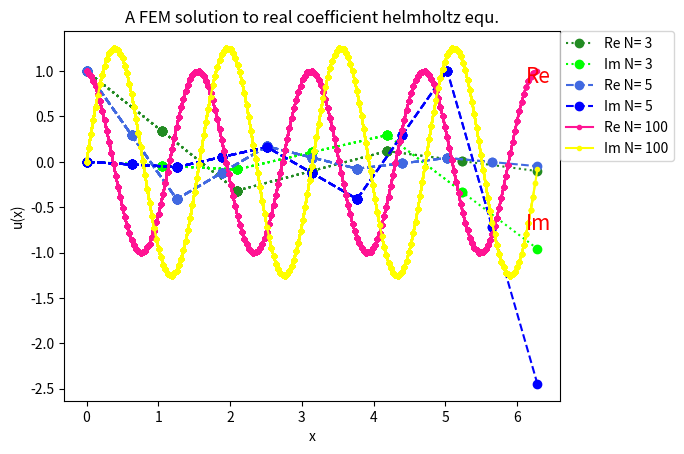

Recreate this plot in Python.
#This is a program for using finite elements method to solve 1D helmhotz equation with constan neuman bounadary!
from numpy import *
from sympy.abc import s
from sympy import *
import math
import cmath
from time import *
import matplotlib.pyplot as plt
###########################################################################
#Specify plotting styles
line_type=['o:','o--','.-']
line_colour_r=['#228B22','#4169E1','#FF1493']#Forestgreen+Royalblue+Deeppink!
line_colour_i=['lime','blue','yellow']
elements_solve=[3,5,100]#Maybe overfit?
Domain=[0,2*pi]#Tell the domain to work on, but not functional yet!
Domain_end=Domain[1]
Coefficient_type='real'#Try the complex coefficient just for fun
###########################################################################
#Build local coordinates
phi_local=[0,(0.5*(1-s)),(0.5*(1+s))]#Local functions
dphi_local=[0,-0.5,0.5]#Store the derivative by hand, also can be done by sy.diff
W_i=[0,5/9,8/9,5/9]#Gauss rule's weight, '0' for indices consistent
S_i=[0,-math.sqrt(3/5),0,math.sqrt(3/5)]#Gauss rule's point
gausspoint=[1,2,3]#Gauss rule's point easy reader for later use
###########################################################################
#Set up
#The thought of this part is to use array to store all the elements and their nodes
#So in the algorithm, we can easily recall them by their indices and names
for N in elements_solve:#Do with different numbers of elements
    begin_time=time()
    Element=[]#To generate N Elements and store them as 1,2,3,...,N for later use
    for n in range(N):
            Element.append(n+1)           
    Globalnodes=[]#To store Global nodes of the whole domian
    for n in range(N+1):
            Globalnodes.append(n+1)           
    Globalsplit=[]#To split the whole domain into elements, with their global nodes
    for n in range(N):
            Globalsplit.append([n+1,n+2])           
    Coordinate=[0]#To split the whole domain and store their actual value on each node
    #All the beginning '0's in lists are just used for making the indices consistent
    #Some very straight forward things don't include this tricky '0'
    #Anyway, go away and check the data example in the beginning if you are confused with my data structure!
    for n in range(N):
            Coordinate.append([(n*Domain_end)/N,((n+1)*Domain_end)/N])           
    Localnodes=[0]#Give each element local nodes
    for n in range(N):
            Localnodes.append([1,2])            
    Globalequation=[]#To give each nodes their global equation number
    for n in Globalnodes:
            if (n==1):
                    Globalequation.append(-1)
            else:
                    Globalequation.append(n-1)                   
    def globalequ(jglobalnode):#Function to look up global equation number by global node number
        return Globalequation[jglobalnode-1]
    def globalnode(jlocal,e):#Function to look up global node number by element number and it's local node
        return Globalsplit[e-1][jlocal-1]
    Localequation=[]#Here gives each node a local equation number
    dof=[]#To store each node's degree of freedom
    localdof=[0]#To store each local node's local dof
    for e in Element:
            count=1
            lst=[]
            jdof=0
            lst2=[]
            for jlocal in Localnodes[e]:
                    jglobal=globalnode(jlocal,e)
                    E_j_global=globalequ(jglobal)
                    if E_j_global==-1:
                            lst.append(-1)
                            lst2.append(0)
                    else:
                            jdof=jdof+1
                            lst.append(count)
                            count=count+1
                            lst2.append(jdof)
            dof.append(jdof)
            Localequation.append(lst)
            localdof.append(lst2)           
    def E_hat_j_e(jdof,e): #A function to look up the global equation number by dof and element number
                    index=localdof[e].index(jdof)
                    j_global=Globalsplit[e-1][index]
                    return globalequ(j_global)           
    def Ndof(e):#A function to read Ndof from one element.
        return dof[e-1]
    def localequ(jlocal,e):#A function to look up the local equation number by local nodes and element number
        return Localequation[e-1][jlocal-1]
    print('It is working on '+str(N)+' 2-node elements')
###########################################################################
#Boundary specify
    U_0=[0,1] #The first zero makes indices consistent, the second one is left Dirichlet boundary
    for i in range(N-1):
            U_0.append(0)#Starting guess
    U_0.append(0)#Should exist here but doing!
###########################################################################
#Main algorithm function
#prepare the global J and r matrix with all 0
#But one thing tricky is make one more row and column
#So that the indices will be consistent with everything starts from 1, not 0
#The extra column and row can easily be deleted after whole calculation
    def solve(N):
            J = []
            lst = []
            r = []
            for i in range(N+1):
                for k in range(N+1):
                    lst.append(0)
                J.append(lst)
                lst = []
                r.append(0)
            for e in Element:#Start the whole algorithm
                    a = Coordinate[e][0]
                    b = Coordinate[e][1]
                    ndof=Ndof(e)
                    r_elements=[]
                    J_elements=[]
                    lst=[]
                    for i in range(ndof+1):
                        for k in range(ndof+1):
                            lst.append(0)
                        J_elements.append(lst)
                        lst = []
                        r_elements.append(0)
                    for i_int in gausspoint:
                        #Strat with setting everything needed.
                            s_int=S_i[i_int]
                            w_int=W_i[i_int]
                            x_s=((a*phi_local[1]+b*phi_local[2]))#The transformation relation
                            Jacob=((a*dphi_local[1]+b*dphi_local[2]))#For integral in local coordinates
                            #f=(30*(sin(math.sqrt(30)*x_s)))  #take sign when it's on right hand
                            f=0
                            k_sqr=16# take sign when it's on left hand. Of couse!
                            Neumman=5j
                            Modifier=Neumman/3
                            u=(U_0[globalnode(1,e)]*phi_local[1])
                            du=(U_0[globalnode(1,e)]*dphi_local[1])#Just because I know the diff of linear function
                            for j_local in Localnodes[e]:
                                    j_global=globalnode(j_local,e)
                                    E_j_global=globalequ(j_global)
                                    if E_j_global!=-1:
                                            idof=localequ(j_local,e)
                                            #The residual vector should be given here. In galerking form
                                            r_elements[idof]=r_elements[idof]+(((du*dphi_local[j_local]*(Jacob**(-2)))-((k_sqr)*phi_local[j_local]*u)+(f*phi_local[j_local]))*Jacob*w_int).subs(s,s_int)
                                            if (e==N) and (j_local==2):
                                            	r_elements[j_local]=r_elements[j_local]-Modifier
                                            for k_local in Localnodes[e]:
                                                    k_global=globalnode(k_local,e)
                                                    E_k_global=globalequ(k_global)
                                                    if E_k_global!=-1:
                                                       jdof=localequ(k_local,e)
                                                       #The coefficient matrix should be given here.
                                                       J_elements[idof][jdof] = J_elements[idof][jdof]+(((dphi_local[k_local]*dphi_local[j_local]*(Jacob**(-2)))-k_sqr*(phi_local[j_local]*phi_local[k_local]))*Jacob*w_int).subs(s,s_int)
                                                       #if e==
                            for idof in range(ndof):#J and r assembly
                                idof=idof+1
                                E_i_global=E_hat_j_e(idof,e)
                                r[E_i_global]=r[E_i_global]+r_elements[idof]
                                for jdof in range(ndof):
                                    jdof=jdof+1
                                    E_j_global=E_hat_j_e(jdof,e)
                                    J[E_i_global][E_j_global]=J[E_i_global][E_j_global]+J_elements[idof][jdof]
            #print(J)
            J=list(map(lambda x:x[1:],J))#delete first trick column
            J=J[1:]#delete first trick row
            r=r[1:]#delete first row
            r=matrix(r,'complex').T
            J=matrix(J,'complex')        
###########################################################################             
#Solve JU=-r， May apply numerical method here.
            #print(J)
            J_i=J.I
            U=(J_i*(-r)).T
            U=U.tolist()
            U=U[0]#need to apply boundary later, so need to change it to lists to make life easier.
            return U
###########################################################################
#Apply boundary
    U=solve(N)
    U.insert(0,U_0[1])#We store our boundary in the beginning
    U_r=[] #save the real part
    U_i=[] #save the imag part
    #Can do this because of the linearity of a linear system
    #Ax=b <=> ARe(x)+AIm(x)=b
    for u in U:
        U_r.append(u.real)
        U_i.append(u.imag)
    end_time=time()
    run_time=end_time-begin_time
    print('Solving with '+str(N)+' elements takes: ',run_time,'s')
###########################################################################
#Plot by points
    x_set=[]
    y_set=[]
    y_set_r=[]
    y_set_i=[]
    y_set_neg=[]
    plt.plot(x_set,y_set_r,line_type[elements_solve.index(N)],color=line_colour_r[elements_solve.index(N)],label='Re '+'N= '+str(N))#Plot out the legend first
    plt.plot(x_set,y_set_i,line_type[elements_solve.index(N)],color=line_colour_i[elements_solve.index(N)],label='Im '+'N= '+str(N))#Plot out the legend first
    U_r.insert(0,'Allons y!')
    U_i.insert(0,'Bugs') #make index consistent,so drop anything funny on the 0-th member, nobody will find out!
    for e in Element:
        a=Coordinate[e][0]
        b=Coordinate[e][1]
        x=a*phi_local[1]+b*phi_local[2]
        y_r=0
        y_i=0
        for j_local in Localnodes[e]:
            j_global=globalnode(j_local,e)
            U_node_r=U_r[j_global]
            U_node_i=U_i[j_global]
            y_r=y_r+U_node_r*phi_local[j_local]
            y_i=y_i+U_node_i*phi_local[j_local]
        s_split=[-1,0,1]  #how many point to be calculated in one local element, doesn't affect accuracy of the method, can be changed
        for s_p in s_split:
            x_set.append(x.subs(s,s_p))#store points to make plotting easier
            y_set_r.append(y_r.subs(s,s_p))
            y_set_i.append(y_i.subs(s,s_p))
            #y_set_neg.append((-y).subs(s,s_p)) #For poisson problem
            plt.plot(x_set, y_set_r, line_type[elements_solve.index(N)],color=line_colour_r[elements_solve.index(N)])#plot real
            plt.plot(x_set, y_set_i, line_type[elements_solve.index(N)],color=line_colour_i[elements_solve.index(N)])#plot imag
            #plt.plot(x_set,(y_set_neg), line_type[elements_solve.index(N)], color=line_colour[elements_solve.index(N)])
###########################################################################
#Nicely show the figure
plt.title("A FEM solution to "+Coefficient_type+" coefficient helmholtz equ.")
plt.text(x_set[-8],y_set_r[-8]+0.05,"Re",size=15,color='#FF0000')
plt.text(x_set[-8],y_set_i[-8]+0.05,"Im",size=15,color='#FF0000')
plt.xlabel("x")
plt.ylabel("u(x)")
plt.legend(loc=2, bbox_to_anchor=(1.0,1.0),borderaxespad = 0)
plt.show()
